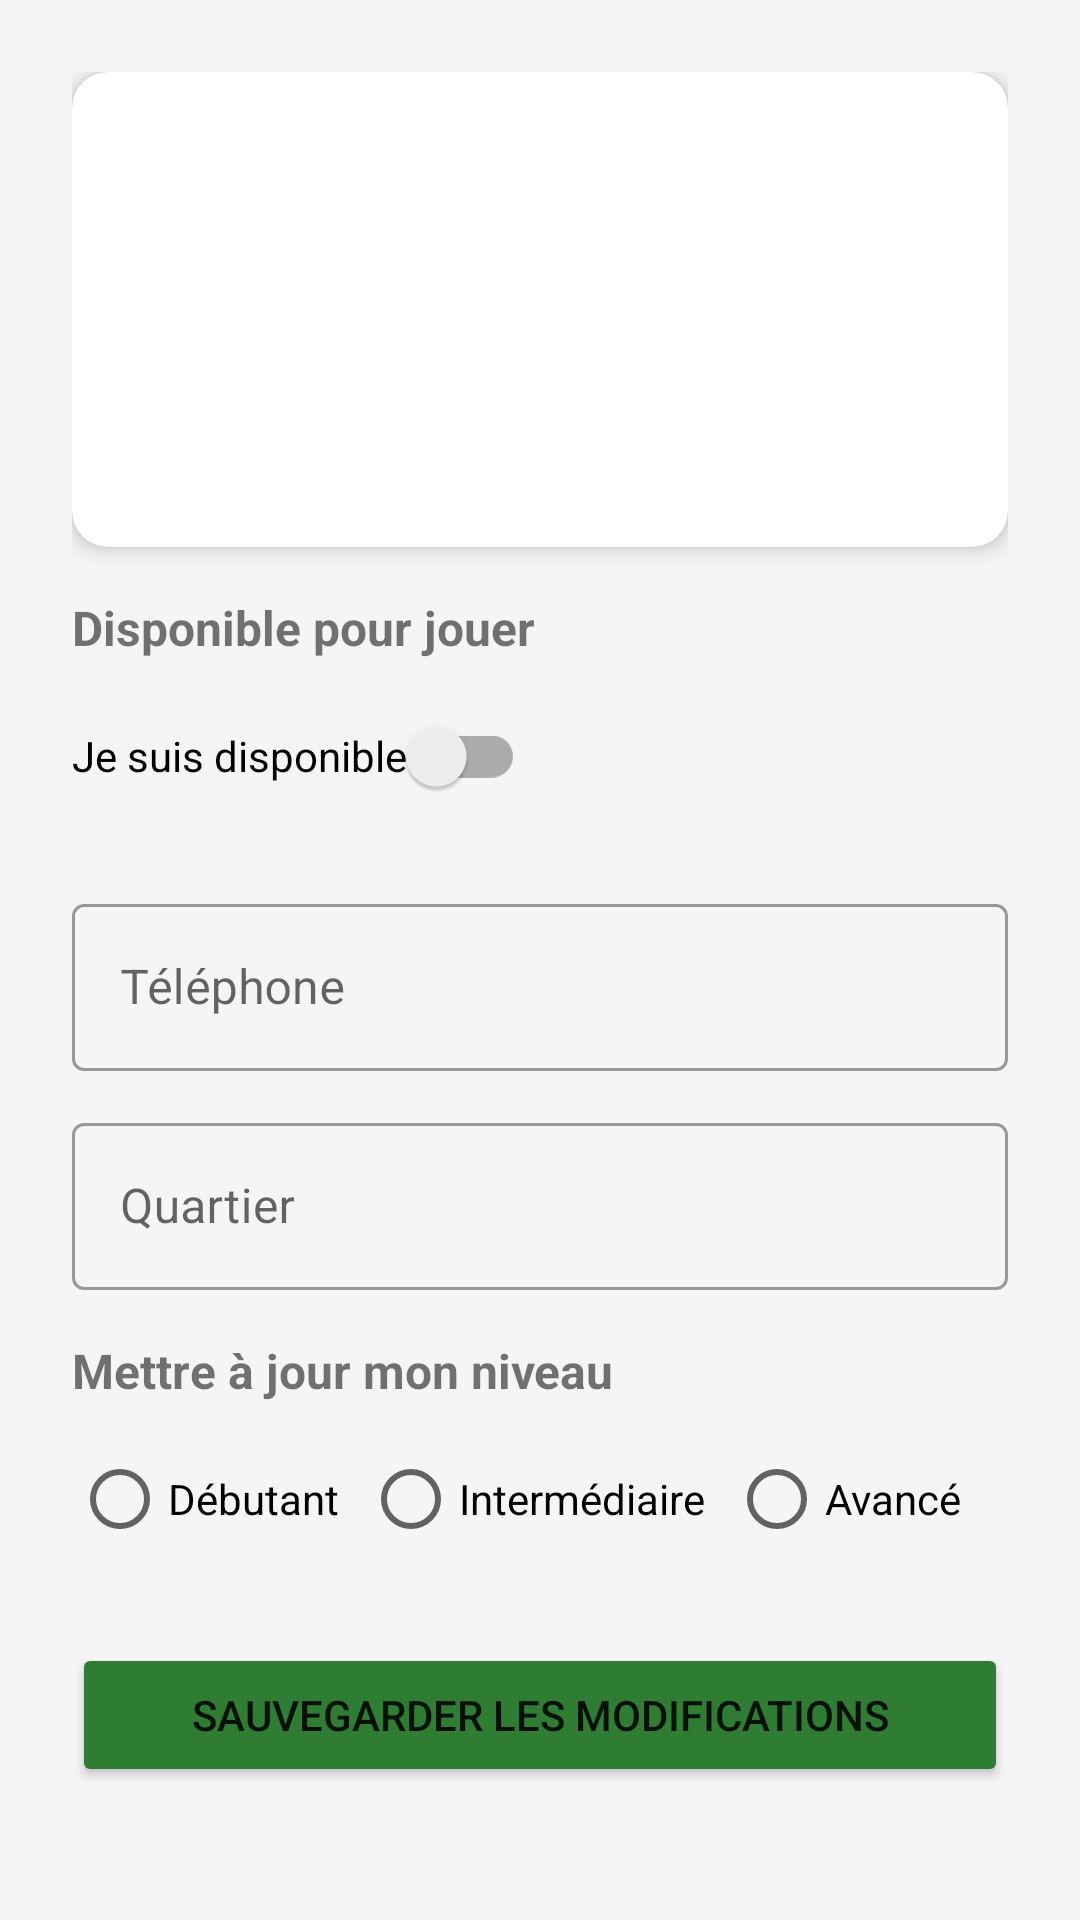

Write the Android layout XML for this screen, with the resource values it uses.
<!-- AndroidManifest.xml: application theme Theme.PadelDakar -->
<!-- res/layout/fragment_profile.xml -->
<?xml version="1.0" encoding="utf-8"?>
<ScrollView xmlns:android="http://schemas.android.com/apk/res/android"
    android:layout_width="match_parent"
    android:layout_height="match_parent"
    android:background="#F5F5F5">

    <LinearLayout
        android:layout_width="match_parent"
        android:layout_height="wrap_content"
        android:orientation="vertical"
        android:padding="24dp">

        <ProgressBar
            android:id="@+id/progressBar"
            android:layout_width="wrap_content"
            android:layout_height="wrap_content"
            android:layout_gravity="center"
            android:visibility="gone" />

        <androidx.cardview.widget.CardView
            android:layout_width="match_parent"
            android:layout_height="wrap_content"
            android:layout_marginBottom="16dp"
            app:cardCornerRadius="12dp"
            app:cardElevation="4dp"
            xmlns:app="http://schemas.android.com/apk/res-auto">

            <LinearLayout
                android:layout_width="match_parent"
                android:layout_height="wrap_content"
                android:orientation="vertical"
                android:padding="20dp"
                android:gravity="center">

                <TextView
                    android:id="@+id/tvNomComplet"
                    android:layout_width="wrap_content"
                    android:layout_height="wrap_content"
                    android:textSize="22sp"
                    android:textStyle="bold"
                    android:textColor="#212121" />

                <TextView
                    android:id="@+id/tvEmail"
                    android:layout_width="wrap_content"
                    android:layout_height="wrap_content"
                    android:textColor="#757575"
                    android:layout_marginTop="4dp" />

                <TextView
                    android:id="@+id/tvNiveau"
                    android:layout_width="wrap_content"
                    android:layout_height="wrap_content"
                    android:textColor="#FFFFFF"
                    android:textStyle="bold"
                    android:paddingHorizontal="16dp"
                    android:paddingVertical="6dp"
                    android:layout_marginTop="8dp"
                    android:background="@drawable/badge_background" />

                <TextView
                    android:id="@+id/tvMatchsJoues"
                    android:layout_width="wrap_content"
                    android:layout_height="wrap_content"
                    android:layout_marginTop="8dp"
                    android:textColor="#757575" />

            </LinearLayout>
        </androidx.cardview.widget.CardView>

        <TextView
            android:layout_width="wrap_content"
            android:layout_height="wrap_content"
            android:text="Disponible pour jouer"
            android:textStyle="bold"
            android:textSize="16sp"
            android:layout_marginBottom="8dp" />

        <androidx.appcompat.widget.SwitchCompat
            android:id="@+id/switchDisponible"
            android:layout_width="wrap_content"
            android:layout_height="wrap_content"
            android:text="Je suis disponible"
            android:layout_marginBottom="20dp" />

        <com.google.android.material.textfield.TextInputLayout
            android:layout_width="match_parent"
            android:layout_height="wrap_content"
            android:hint="Téléphone"
            style="@style/Widget.MaterialComponents.TextInputLayout.OutlinedBox"
            android:layout_marginBottom="12dp">
            <com.google.android.material.textfield.TextInputEditText
                android:id="@+id/etTelephone"
                android:layout_width="match_parent"
                android:layout_height="wrap_content"
                android:inputType="phone" />
        </com.google.android.material.textfield.TextInputLayout>

        <com.google.android.material.textfield.TextInputLayout
            android:layout_width="match_parent"
            android:layout_height="wrap_content"
            android:hint="Quartier"
            style="@style/Widget.MaterialComponents.TextInputLayout.OutlinedBox"
            android:layout_marginBottom="16dp">
            <com.google.android.material.textfield.TextInputEditText
                android:id="@+id/etQuartier"
                android:layout_width="match_parent"
                android:layout_height="wrap_content" />
        </com.google.android.material.textfield.TextInputLayout>

        <TextView
            android:layout_width="wrap_content"
            android:layout_height="wrap_content"
            android:text="Mettre à jour mon niveau"
            android:textStyle="bold"
            android:textSize="16sp"
            android:layout_marginBottom="8dp" />

        <RadioGroup
            android:id="@+id/rgNiveau"
            android:layout_width="match_parent"
            android:layout_height="wrap_content"
            android:orientation="horizontal"
            android:layout_marginBottom="24dp">

            <RadioButton
                android:id="@+id/rbDebutant"
                android:layout_width="wrap_content"
                android:layout_height="wrap_content"
                android:text="Débutant" />

            <RadioButton
                android:id="@+id/rbIntermediaire"
                android:layout_width="wrap_content"
                android:layout_height="wrap_content"
                android:text="Intermédiaire"
                android:layout_marginStart="8dp" />

            <RadioButton
                android:id="@+id/rbAvance"
                android:layout_width="wrap_content"
                android:layout_height="wrap_content"
                android:text="Avancé"
                android:layout_marginStart="8dp" />
        </RadioGroup>

        <Button
            android:id="@+id/btnSauvegarder"
            android:layout_width="match_parent"
            android:layout_height="wrap_content"
            android:text="Sauvegarder les modifications"
            android:backgroundTint="#2E7D32" />

    </LinearLayout>
</ScrollView>
<!-- resources referenced by this layout -->
<resources>
  <style name="Theme.PadelDakar" parent="Theme.MaterialComponents.DayNight.NoActionBar">
          <item name="colorPrimary">#2E7D32</item>
          <item name="colorPrimaryVariant">#1B5E20</item>
          <item name="colorOnPrimary">#FFFFFF</item>
          <item name="colorSecondary">#FF6B35</item>
          <item name="colorOnSecondary">#FFFFFF</item>
      </style>
</resources>
